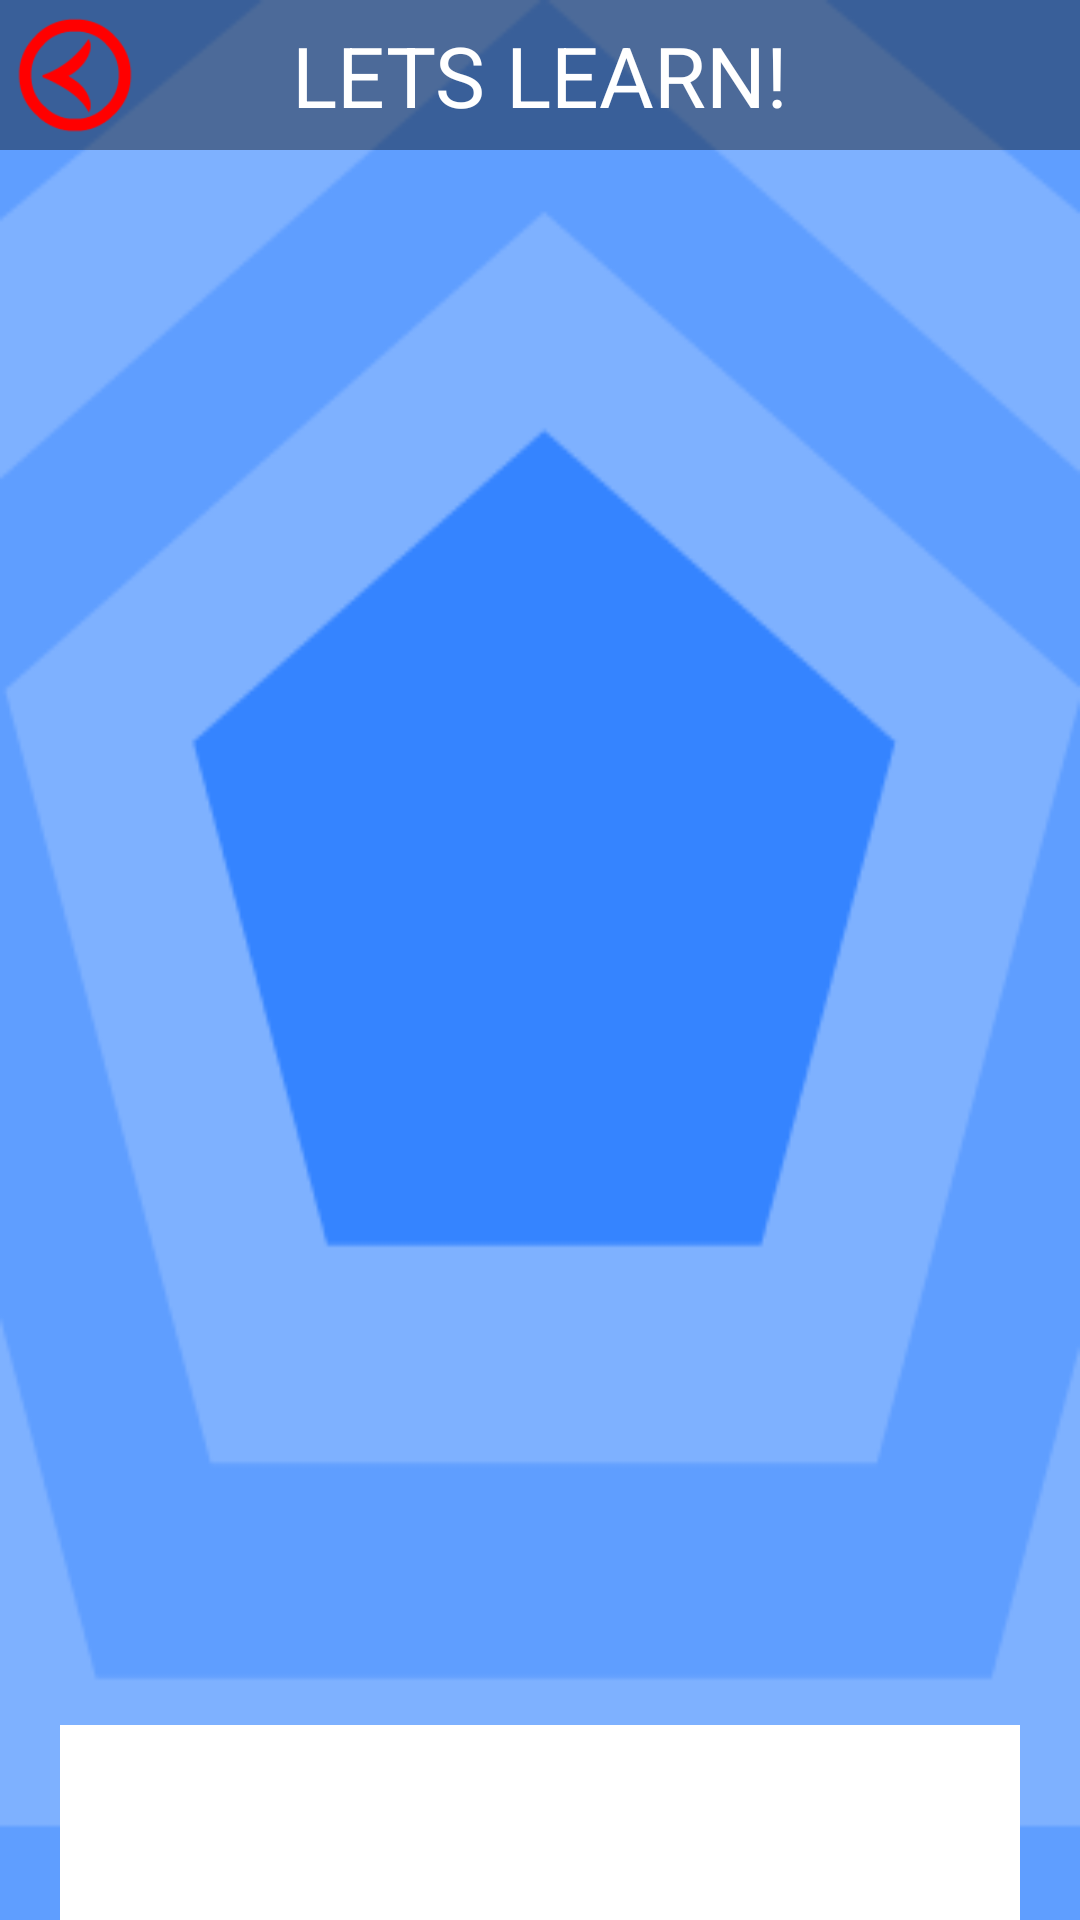

Android layout source for this screen:
<!-- AndroidManifest.xml: application theme AppTheme -->
<!-- res/layout/select_activity.xml -->
<LinearLayout xmlns:android="http://schemas.android.com/apk/res/android"
    xmlns:tools="http://schemas.android.com/tools"
    xmlns:ads="http://schemas.android.com/apk/res-auto"
    android:layout_width="match_parent"
    android:layout_height="match_parent"
    android:background="@drawable/splash_bg_1c"
    android:orientation="vertical"
    tools:context="${packageName}.${activityClass}"
    tools:ignore="UselessParent,contentDescription" >

    <RelativeLayout
        android:id="@+id/rl"
        android:layout_width="fill_parent"
        android:layout_height="50dp"
        android:layout_marginBottom="5dp"
        android:background="@color/black_overlay3"
        android:orientation="horizontal" >

        <TextView
            android:layout_width="match_parent"
            android:layout_height="wrap_content"
            android:layout_centerVertical="true"
            android:gravity="center"
            android:text="@string/txt_select"
            android:textAllCaps="true"
            android:textColor="@color/white"
            android:textSize="@dimen/font_size_28" />

        <ImageView
            android:id="@+id/iv_back"
            android:layout_width="50dp"
            android:layout_height="50dp"
            android:layout_alignParentLeft="true"
            android:layout_centerVertical="true"
            android:paddingBottom="5dp"
            android:paddingTop="5dp"
            android:src="@drawable/arrow_back" />
    </RelativeLayout>

    <ListView
        android:id="@+id/lv"
        android:layout_width="match_parent"
        android:layout_height="0dp"
        android:layout_weight="1"
        android:orientation="vertical"
        android:paddingBottom="15dp"
        android:paddingLeft="10dp"
        android:paddingRight="10dp"
        android:paddingTop="10dp"
        android:smoothScrollbar="true" >
    </ListView>

    <LinearLayout
        android:id="@+id/ll_banner"
        android:layout_width="fill_parent"
        android:layout_height="wrap_content"
        android:gravity="bottom|center"
        android:orientation="vertical" >

        <ImageView
            android:id="@+id/iv_banner"
            android:layout_width="320dp"
            android:layout_height="65dp"
            android:background="@color/white" />
    </LinearLayout>

</LinearLayout>
<!-- resources referenced by this layout -->
<resources>
  <color name="black_overlay3">#66000000</color>
  <color name="white">#FFFFFF</color>
  <dimen name="font_size_28">28sp</dimen>
  <!-- drawable arrow_back: png bitmap (drawable-mdpi, 1022 bytes) -->
  <!-- drawable splash_bg_1c: png bitmap (drawable-mdpi, 8237 bytes) -->
  <string name="txt_select">Lets Learn!</string>
  <style name="AppTheme" parent="AppBaseTheme">
          
      </style>
  <style name="AppBaseTheme" parent="android:Theme.Light">
          
      </style>
</resources>
